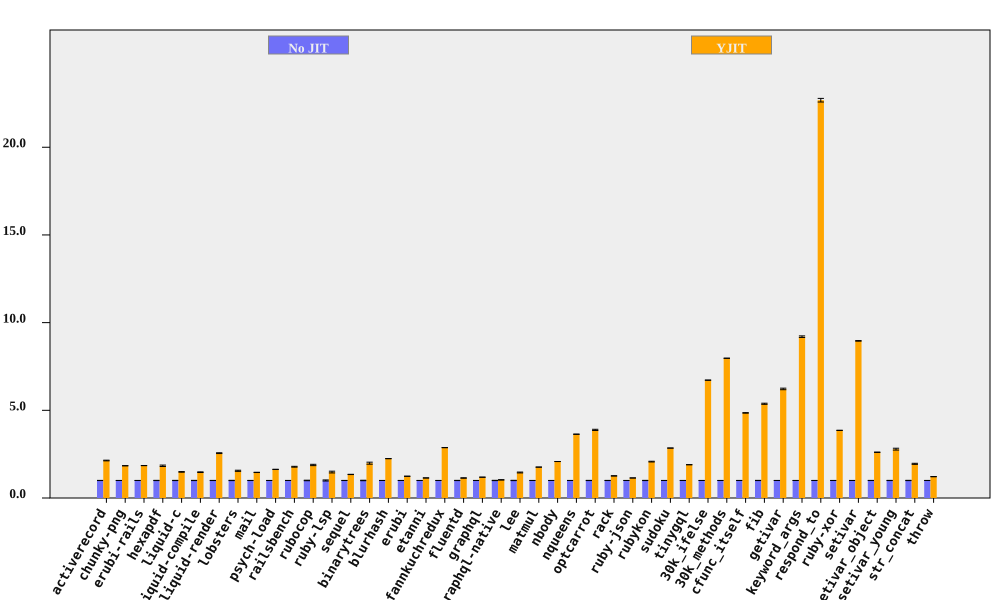

Data behind this chart, as committed beside it:
bench, No JIT (ms), No JIT RSD, YJIT (ms), YJIT RSD, YJIT spd, YJIT spd RSD, % in YJIT
activerecord, 84.84, 0.4357, 39.69, 0.7843, 2.138, 0.8972, 99.97
chunky-png, 1147, 0.1298, 623.5, 0.208, 1.839, 0.2452, 100
erubi-rails, 1935, 0.1422, 1046, 0.2005, 1.849, 0.2458, 99.92
hexapdf, 3599, 0.6684, 1959, 2.074, 1.837, 2.179, 98.51
liquid-c, 85.75, 0.6592, 57.61, 0.8825, 1.489, 1.102, 99.75
liquid-compile, 86.32, 0.6609, 58.63, 1.072, 1.472, 1.26, 99.96
liquid-render, 204.9, 0.3886, 80.12, 0.8194, 2.557, 0.9069, 99.91
lobsters, 1326, 0.8324, 854, 1.842, 1.552, 2.021, 99.49
mail, 180.9, 0.3555, 123.9, 0.3888, 1.46, 0.5268, 99.9
psych-load, 2875, 0.04884, 1761, 0.08454, 1.633, 0.09764, 100
railsbench, 3463, 0.1773, 1943, 1.331, 1.782, 1.343, 99.85
rubocop, 208.9, 1.473, 110.9, 1.368, 1.883, 2.01, 99.93
ruby-lsp, 160.5, 3.069, 108.5, 1.383, 1.479, 3.366, 99.02
sequel, 92.98, 0.3405, 69.17, 0.4279, 1.344, 0.5469, 99.91
binarytrees, 489.1, 1.299, 246.3, 2.57, 1.986, 2.88, 100
blurhash, 442.6, 0.07133, 197.1, 0.1318, 2.245, 0.1499, 100
erubi, 321.9, 0.1345, 259.5, 0.1423, 1.241, 0.1958, 99.98
etanni, 448, 0.08958, 391.6, 0.08522, 1.144, 0.1236, 99.98
fannkuchredux, 2352, 0.1716, 818.8, 0.07716, 2.873, 0.1882, 90.42
fluentd, 2630, 0.6212, 2306, 0.7531, 1.141, 0.9762, 99.99
graphql, 4405, 0.08393, 3710, 0.05784, 1.187, 0.1019, 99.75
graphql-native, 970.4, 0.8739, 938.4, 0.447, 1.034, 0.9816, 99.96
lee, 1425, 0.8708, 979.5, 1.437, 1.454, 1.68, 99.96
matmul, 1942, 0.04318, 1102, 0.08508, 1.762, 0.09541, 99.85
nbody, 131.7, 0.01611, 63.31, 0.04643, 2.08, 0.04914, 99.95
nqueens, 242.9, 0.2154, 66.77, 0.08931, 3.638, 0.2331, 99.32
optcarrot, 7687, 0.5676, 1979, 0.6575, 3.885, 0.8687, 99.5
rack, 141.3, 0.4404, 112, 0.372, 1.261, 0.5765, 99.75
ruby-json, 4390, 0.01764, 3841, 0.01885, 1.143, 0.02582, 99.99
rubykon, 13905, 0.6654, 6702, 0.7275, 2.075, 0.9859, 99.95
sudoku, 2160, 0.03077, 758.4, 0.02988, 2.848, 0.04289, 99.9
tinygql, 915.7, 0.06817, 482.3, 0.08759, 1.899, 0.111, 99.99
30k_ifelse, 2423, 0.05811, 360.5, 0.05521, 6.72, 0.08016, 99.99
30k_methods, 6689, 0.03068, 839.3, 0.01473, 7.97, 0.03404, 99.99
cfunc_itself, 117.3, 0.2818, 24.18, 0.03491, 4.853, 0.2839, 99.35
fib, 257.5, 0.5685, 47.92, 0.1542, 5.373, 0.5891, 100
getivar, 132.2, 0.1242, 21.25, 0.6975, 6.219, 0.7085, 97.88
keyword_args, 310.9, 0.09162, 33.8, 0.4801, 9.199, 0.4887, 99.62
respond_to, 306.5, 0.1539, 13.51, 0.4279, 22.68, 0.4547, 99.73
ruby-xor, 795.6, 0.08532, 206.3, 0.08719, 3.857, 0.122, 100
setivar, 74.88, 0.0931, 8.357, 0.1439, 8.96, 0.1714, 99.11
setivar_object, 105.9, 0.4246, 40.58, 0.01943, 2.609, 0.425, 95.84
setivar_young, 109.8, 0.5468, 39.43, 1.801, 2.786, 1.882, 95.96
str_concat, 89.76, 0.7746, 46.06, 1.332, 1.949, 1.541, 99.97
throw, 32.6, 0.258, 26.77, 0.3397, 1.217, 0.4266, 99.99
